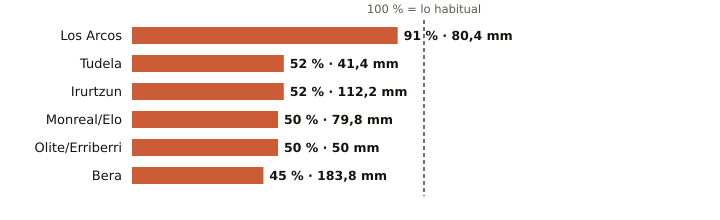

The file beside this chart, header and first rows:
estacion, provincia, indicativo, mm_otono, referencia_mm, pct, periodo_referencia, hasta, hora
Los Arcos, Navarra, 9171K, 80.4, 88.8, 91, 2009-2025, 2026-11-13, 6
Tudela, Navarra, 9302Y, 41.4, 79.8, 52, 2009-2025, 2026-11-13, 6
Irurtzun, Navarra, 9274X, 112.2, 217.1, 52, 2010-2025, 2026-11-13, 6
Monreal/Elo, Navarra, 9262P, 79.8, 159.9, 50, 2011-2025, 2026-11-13, 6
Olite/Erriberri, Navarra, 9252X, 50.0, 100.7, 50, 2009-2025, 2026-11-13, 6
Bera, Navarra, 1010X, 183.8, 404.4, 45, 2009-2025, 2026-11-13, 6
